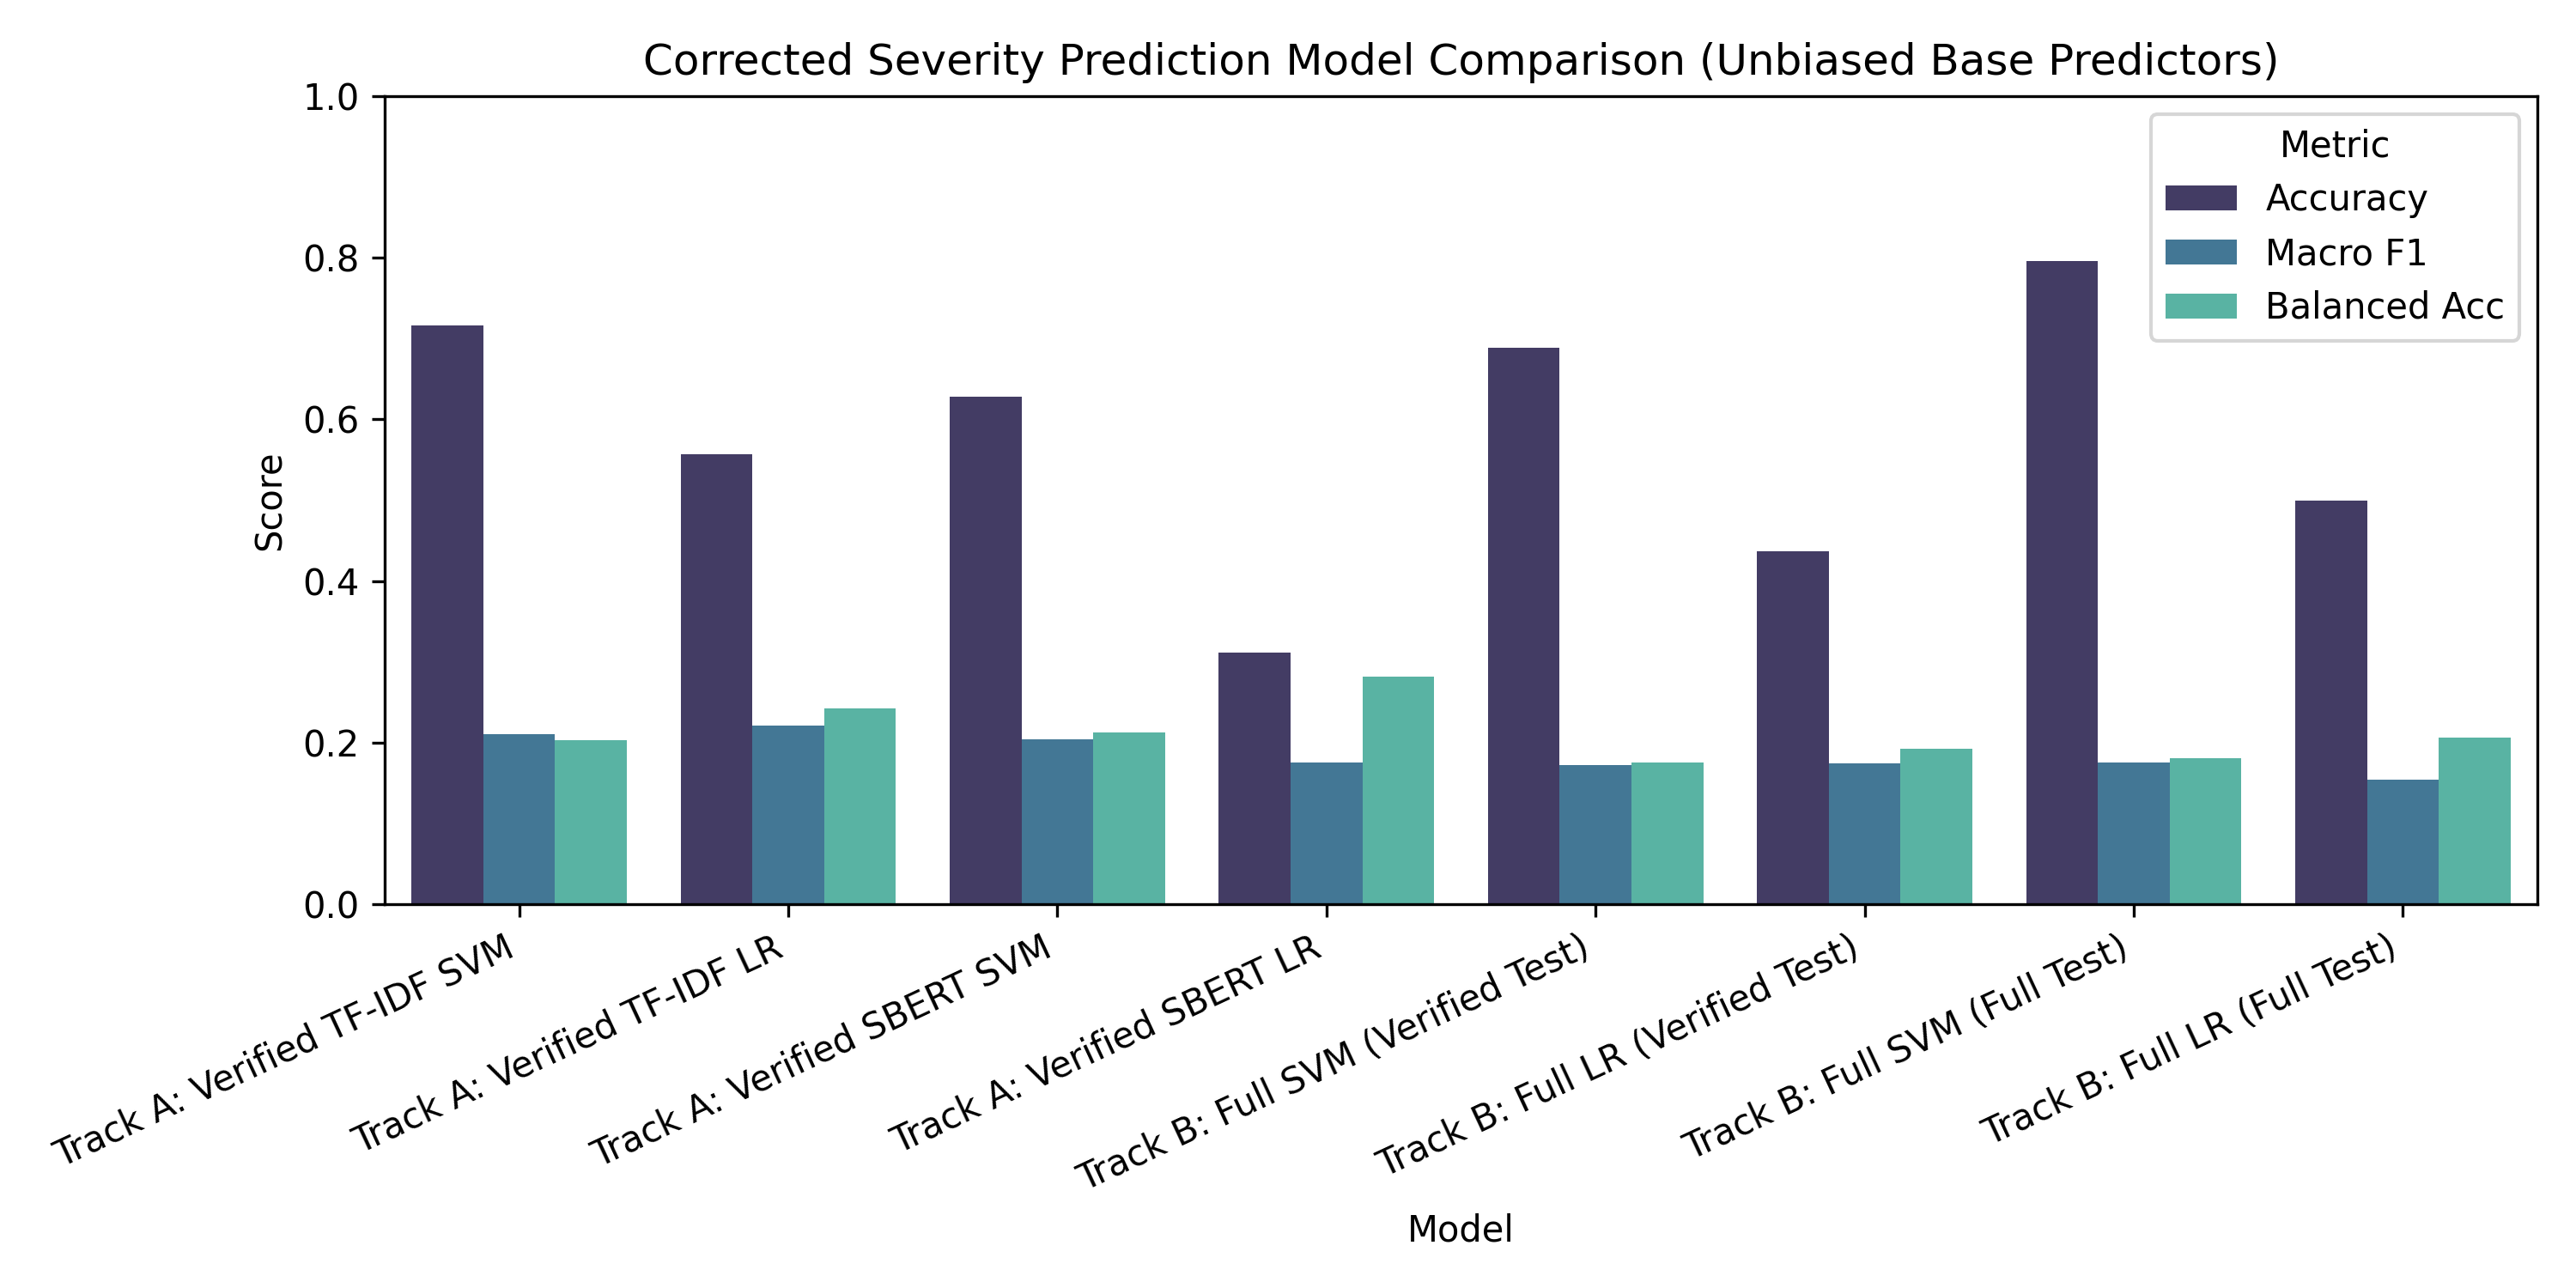

The file beside this chart, header and first rows:
Model, Accuracy, Balanced Acc, Macro F1, Weighted F1, Predictions Distribution
Track A: Verified TF-IDF SVM, 0.7158, 0.2035, 0.2111, 0.6898, {'normal': 3901, 'major': 355, 'minor': …
Track A: Verified TF-IDF LR, 0.5565, 0.2422, 0.2217, 0.6065, {'normal': 2793, 'major': 875, 'minor': …
Track A: Verified SBERT SVM, 0.6283, 0.2131, 0.2038, 0.6472, {'normal': 3351, 'major': 346, 'critical…
Track A: Verified SBERT LR, 0.3116, 0.2816, 0.1758, 0.3971, {'normal': 1354, 'major': 904, 'critical…
Track B: Full SVM (Verified Test), 0.6884, 0.1752, 0.1727, 0.6659, {'normal': 3868, 'critical': 188, 'block…
Track B: Full LR (Verified Test), 0.4368, 0.193, 0.174, 0.5193, {'normal': 2295, 'critical': 690, 'block…
Track B: Full SVM (Full Test), 0.7955, 0.1811, 0.176, 0.8139, {'normal': 11024, 'blocker': 511, 'criti…
Track B: Full LR (Full Test), 0.4993, 0.2063, 0.1542, 0.6195, {'normal': 6746, 'critical': 1726, 'bloc…
